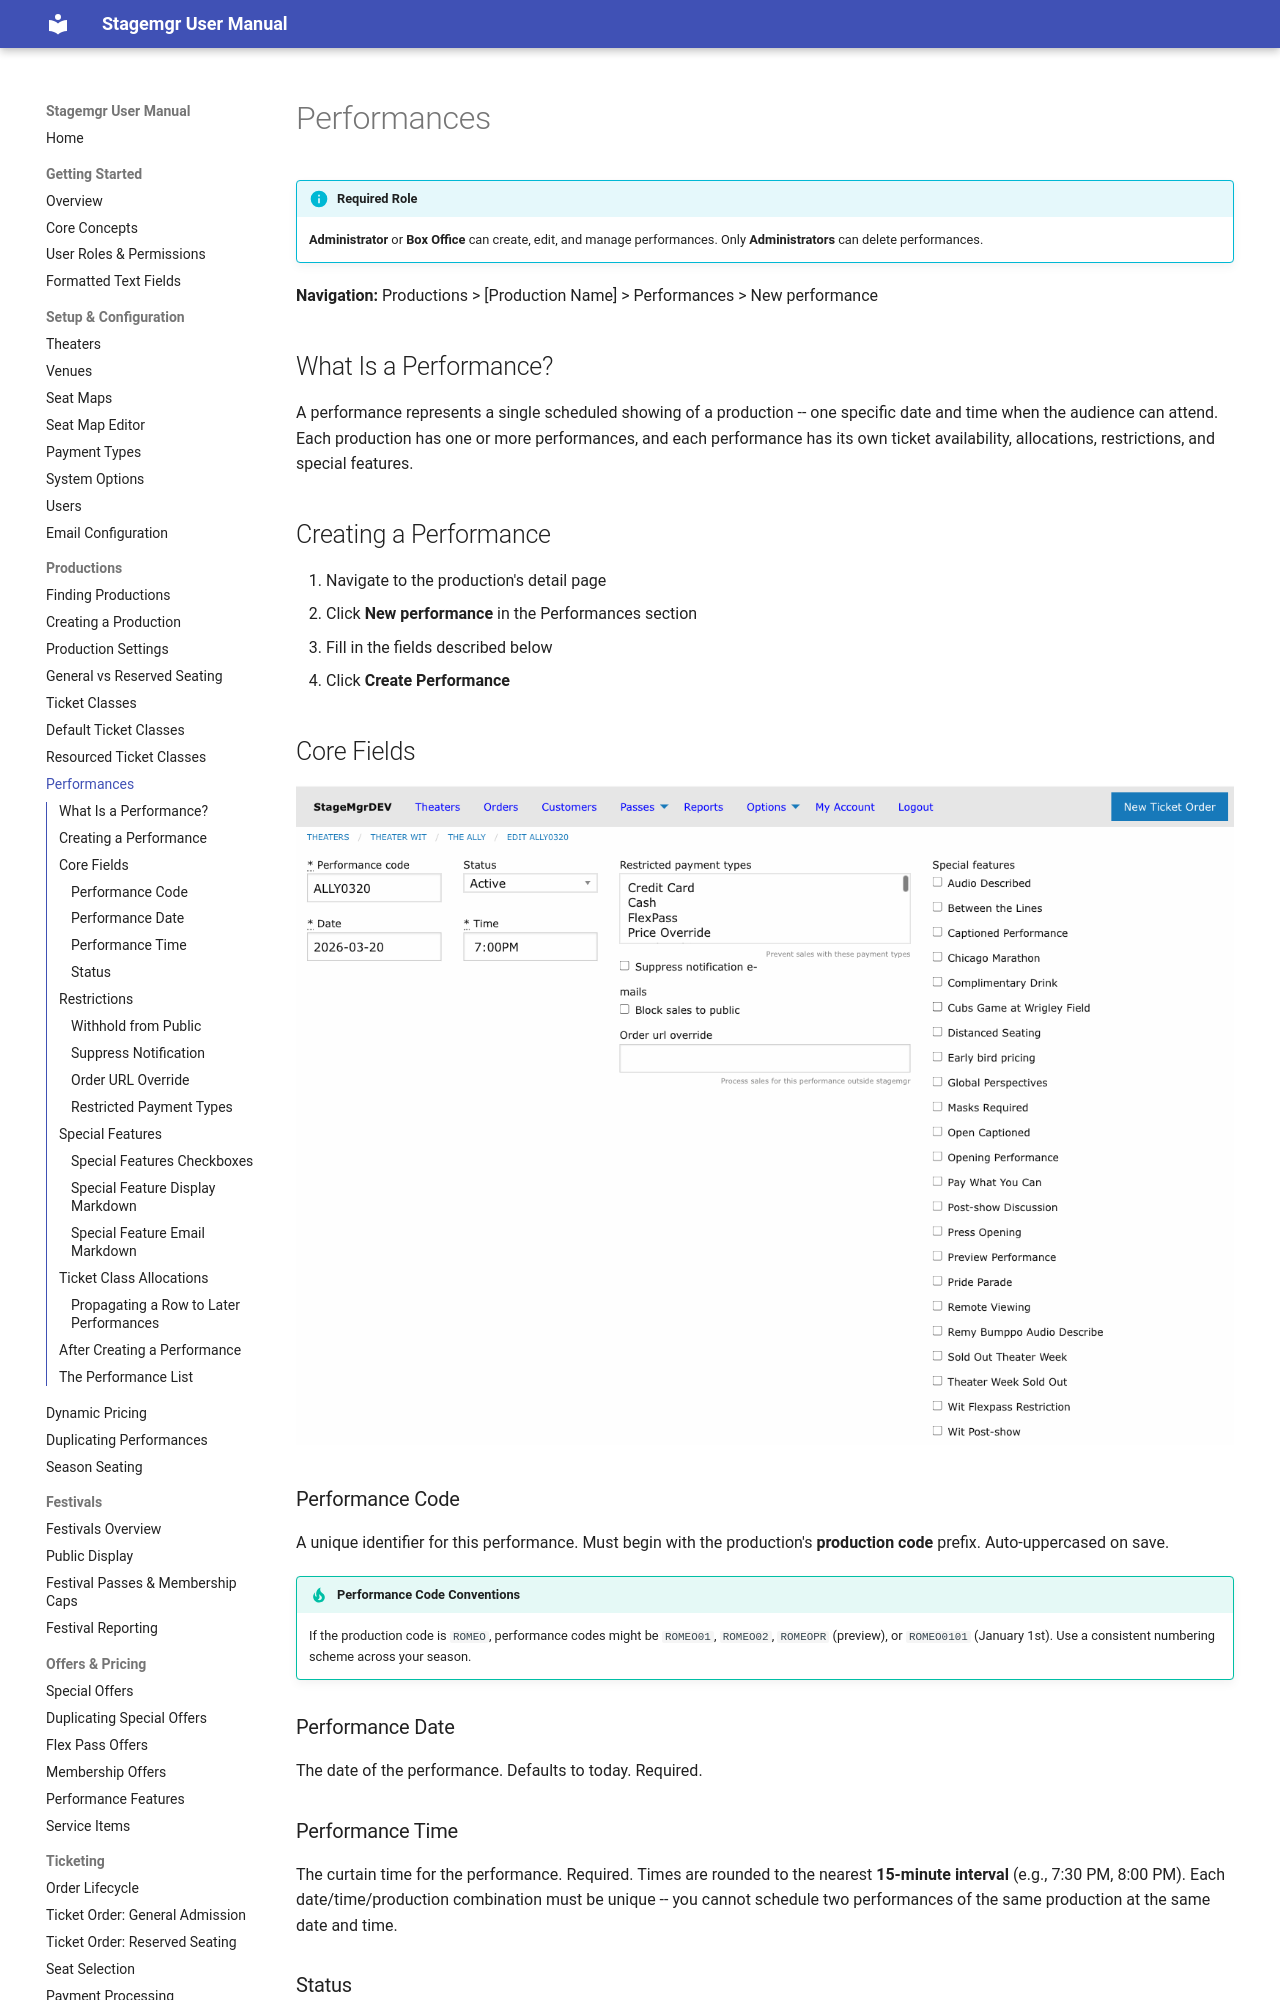

repository: jwechsler/stagemgr · page: productions/performances/index.html · generator: mkdocs

# Performances

!!! info "Required Role"
    **Administrator** or **Box Office** can create, edit, and manage performances. Only **Administrators** can delete performances.

**Navigation:** Productions > [Production Name] > Performances > New performance

## What Is a Performance?

A performance represents a single scheduled showing of a production -- one specific date and time when the audience can attend. Each production has one or more performances, and each performance has its own ticket availability, allocations, restrictions, and special features.

## Creating a Performance

1. Navigate to the production's detail page
2. Click **New performance** in the Performances section
3. Fill in the fields described below
4. Click **Create Performance**

## Core Fields

![Performance edit form with code, date, time, status, restricted payment types, and special features](../assets/images/screenshots/productions-performance-form.png)

### Performance Code

A unique identifier for this performance. Must begin with the production's **production code** prefix. Auto-uppercased on save.

!!! tip "Performance Code Conventions"
    If the production code is `ROMEO`, performance codes might be `ROMEO01`, `ROMEO02`, `ROMEOPR` (preview), or `ROMEO0101` (January 1st). Use a consistent numbering scheme across your season.

### Performance Date

The date of the performance. Defaults to today. Required.

### Performance Time

The curtain time for the performance. Required. Times are rounded to the nearest **15-minute interval** (e.g., 7:30 PM, 8:00 PM). Each date/time/production combination must be unique -- you cannot schedule two performances of the same production at the same date and time.

### Status

Controls the performance's visibility and behavior.

| Status | Effect |
|--------|--------|
| **Active** | Performance appears on the public calendar and tickets are available for purchase |
| **Inactive** | Performance is hidden from public view and administrative lists (use to archive past performances) |
| **Private** | Performance is hidden from the public website but accessible to box office staff and via direct link |

## Restrictions

### Withhold from Public

When checked, this performance is blocked from public online sales. The performance does not appear on the website purchase page. Box office staff can still create orders for it.

**Use case:** Hold a performance for group sales, subscriber priority, or internal allocation before opening it to the general public.
